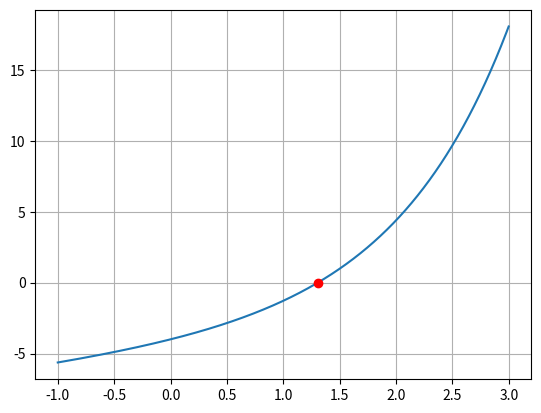

The matplotlib source for this figure:
import numpy as np
import matplotlib.pyplot as plt


def function(x) -> float:
    return np.exp(x)+x-5

a = -1
b =  3
x_vector = np.arange(a,b, 1e-3)
error = 1e-4
difference = 1

plt.grid()
function_v = np.vectorize(function)
plt.plot(x_vector, function_v(x_vector))

while error < difference*2:

    c = (a + b) / 2

    a_func = function(a)
    b_func = function(b)
    c_func = function(c)

    if a_func * c_func > 0:
        a = c
    else:
        b = c

    difference = np.abs(b_func - a_func)

c = (a + b) / 2

print('Root: ', c)
plt.plot(c, function(c), 'ro')
plt.show()

